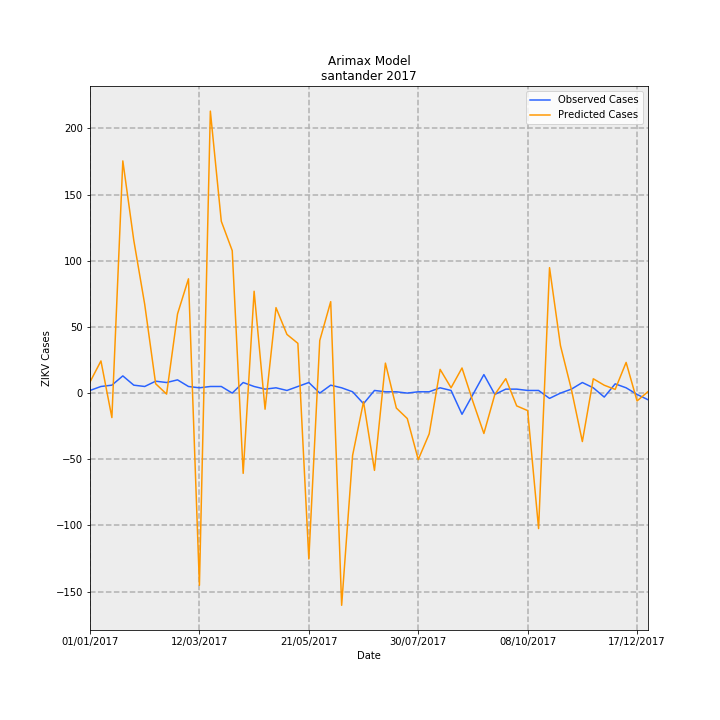

The file beside this chart, header and first rows:
Date, predictions_incidence, observed_incidence, Predicted Cases, Observed Cases, error
01/01/2017, 0.4065, 0.09704, 8.379, 2.0, -6.379
08/01/2017, 1.18, 0.2426, 24.31, 5.0, -19.31
15/01/2017, -0.8966, 0.2911, -18.48, 6.0, 24.48
22/01/2017, 8.513, 0.6307, 175.5, 13.0, -162.5
29/01/2017, 5.606, 0.2911, 115.5, 6.0, -109.5
05/02/2017, 3.255, 0.2426, 67.09, 5.0, -62.09
12/02/2017, 0.3427, 0.4367, 7.063, 9.0, 1.937
19/02/2017, -0.03501, 0.3881, -0.7216, 8.0, 8.722
26/02/2017, 2.904, 0.4852, 59.86, 10.0, -49.86
05/03/2017, 4.19, 0.2426, 86.36, 5.0, -81.36
12/03/2017, -7.047, 0.1941, -145.3, 4.0, 149.3
19/03/2017, 10.34, 0.2426, 213.1, 5.0, -208.1
26/03/2017, 6.3, 0.2426, 129.8, 5.0, -124.8
02/04/2017, 5.222, 0.0, 107.6, 0.0, -107.6
09/04/2017, -2.943, 0.3881, -60.65, 8.0, 68.65
16/04/2017, 3.734, 0.2426, 76.97, 5.0, -71.97
23/04/2017, -0.5908, 0.1456, -12.18, 3.0, 15.18
30/04/2017, 3.133, 0.1941, 64.58, 4.0, -60.58
07/05/2017, 2.152, 0.09704, 44.35, 2.0, -42.35
14/05/2017, 1.824, 0.2426, 37.59, 5.0, -32.59
21/05/2017, -6.082, 0.3881, -125.4, 8.0, 133.4
28/05/2017, 1.928, 0.0, 39.74, 0.0, -39.74
04/06/2017, 3.353, 0.2911, 69.11, 6.0, -63.11
11/06/2017, -7.779, 0.1941, -160.3, 4.0, 164.3
18/06/2017, -2.285, 0.04852, -47.1, 1.0, 48.1
25/06/2017, -0.315, -0.3881, -6.493, -8.0, -1.507
02/07/2017, -2.833, 0.09704, -58.39, 2.0, 60.39
09/07/2017, 1.099, 0.04852, 22.65, 1.0, -21.65
16/07/2017, -0.548, 0.04852, -11.29, 1.0, 12.29
23/07/2017, -0.9332, 0.0, -19.23, 0.0, 19.23
30/07/2017, -2.438, 0.04852, -50.25, 1.0, 51.25
06/08/2017, -1.496, 0.04852, -30.83, 1.0, 31.83
13/08/2017, 0.8697, 0.1941, 17.93, 4.0, -13.93
20/08/2017, 0.1957, 0.09704, 4.033, 2.0, -2.033
27/08/2017, 0.9209, -0.7763, 18.98, -16.0, -34.98
03/09/2017, -0.3122, -0.04852, -6.434, -1.0, 5.434
10/09/2017, -1.48, 0.6793, -30.51, 14, 44.51
17/09/2017, -0.05151, -0.04852, -1.062, -1.0, 0.06161
24/09/2017, 0.5293, 0.1456, 10.91, 3.0, -7.909
01/10/2017, -0.4693, 0.1456, -9.673, 3.0, 12.67
08/10/2017, -0.6413, 0.09704, -13.22, 2.0, 15.22
15/10/2017, -4.967, 0.09704, -102.4, 2.0, 104.4
22/10/2017, 4.599, -0.1941, 94.79, -4.0, -98.79
29/10/2017, 1.74, 0.0, 35.85, 0.0, -35.85
05/11/2017, 0.1317, 0.1456, 2.714, 3.0, 0.2864
12/11/2017, -1.776, 0.3881, -36.61, 8.0, 44.61
19/11/2017, 0.5252, 0.1941, 10.83, 4.0, -6.825
26/11/2017, 0.2891, -0.1456, 5.958, -3.0, -8.958
03/12/2017, 0.1344, 0.3396, 2.771, 7, 4.229
10/12/2017, 1.125, 0.1941, 23.19, 4.0, -19.19
17/12/2017, -0.2876, -0.04852, -5.928, -1.0, 4.928
24/12/2017, 0.05424, -0.2426, 1.118, -5.0, -6.118
